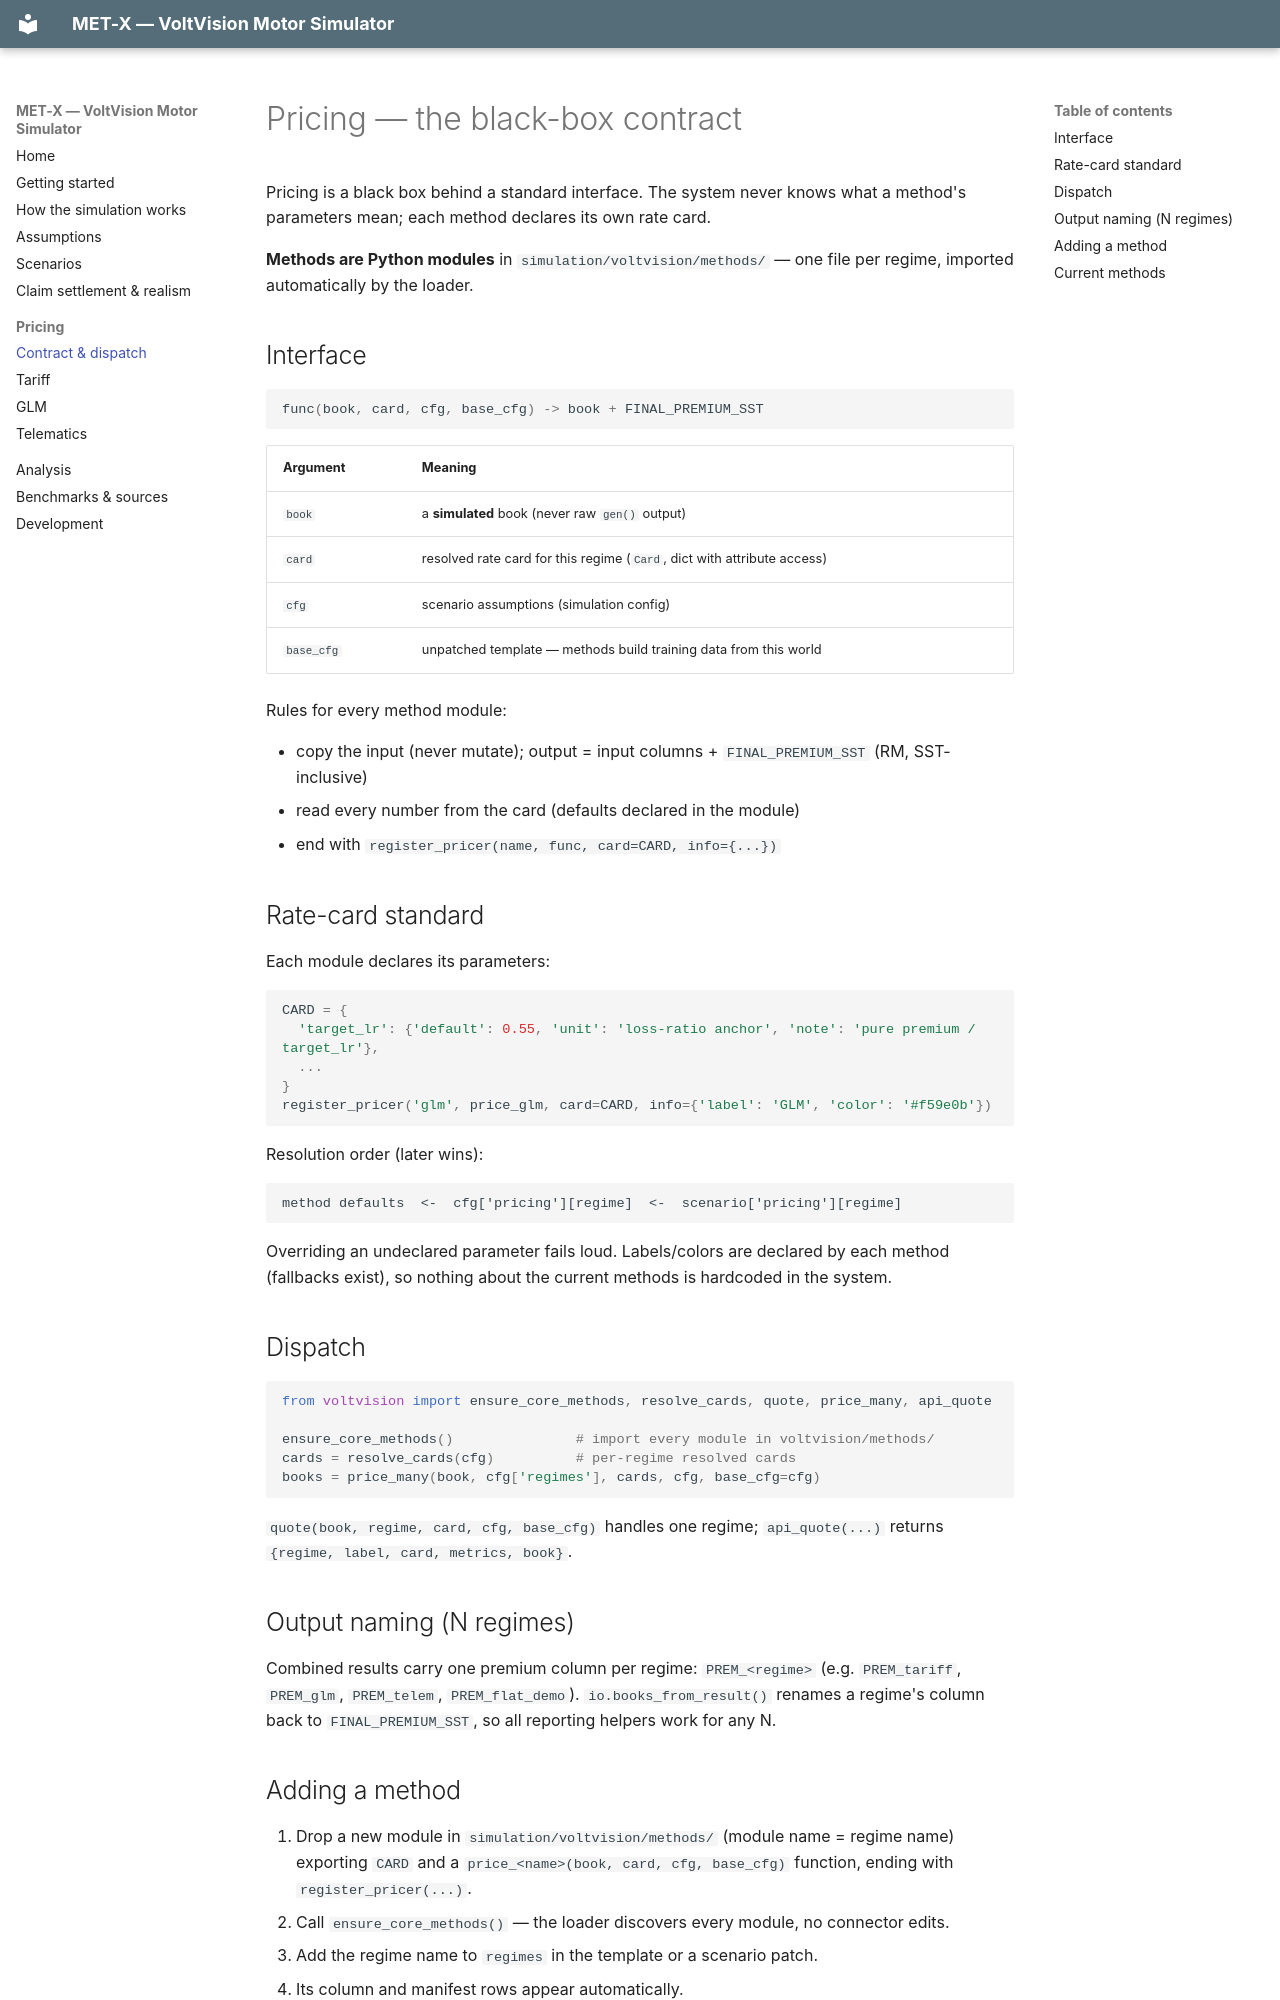

repository: QHao-SOLID/MET-X · page: pricing/index.html · generator: mkdocs

# Pricing — the black-box contract

Pricing is a black box behind a standard interface. The system never knows what
a method's parameters mean; each method declares its own rate card.

**Methods are Python modules** in `simulation/voltvision/methods/` — one file per
regime, imported automatically by the loader.

## Interface

```python
func(book, card, cfg, base_cfg) -> book + FINAL_PREMIUM_SST
```

| Argument | Meaning |
|---|---|
| `book` | a **simulated** book (never raw `gen()` output) |
| `card` | resolved rate card for this regime (`Card`, dict with attribute access) |
| `cfg` | scenario assumptions (simulation config) |
| `base_cfg` | unpatched template — methods build training data from this world |

Rules for every method module:

- copy the input (never mutate); output = input columns + `FINAL_PREMIUM_SST`
  (RM, SST-inclusive)
- read every number from the card (defaults declared in the module)
- end with `register_pricer(name, func, card=CARD, info={...})`

## Rate-card standard

Each module declares its parameters:

```python
CARD = {
  'target_lr': {'default': 0.55, 'unit': 'loss-ratio anchor', 'note': 'pure premium / target_lr'},
  ...
}
register_pricer('glm', price_glm, card=CARD, info={'label': 'GLM', 'color': '#f59e0b'})
```

Resolution order (later wins):

```
method defaults  <-  cfg['pricing'][regime]  <-  scenario['pricing'][regime]
```

Overriding an undeclared parameter fails loud. Labels/colors are declared by
each method (fallbacks exist), so nothing about the current methods is hardcoded
in the system.

## Dispatch

```python
from voltvision import ensure_core_methods, resolve_cards, quote, price_many, api_quote

ensure_core_methods()               # import every module in voltvision/methods/
cards = resolve_cards(cfg)          # per-regime resolved cards
books = price_many(book, cfg['regimes'], cards, cfg, base_cfg=cfg)
```

`quote(book, regime, card, cfg, base_cfg)` handles one regime;
`api_quote(...)` returns `{regime, label, card, metrics, book}`.

## Output naming (N regimes)

Combined results carry one premium column per regime: `PREM_<regime>`
(e.g. `PREM_tariff`, `PREM_glm`, `PREM_telem`, `PREM_flat_demo`).
`io.books_from_result()` renames a regime's column back to
`FINAL_PREMIUM_SST`, so all reporting helpers work for any N.
